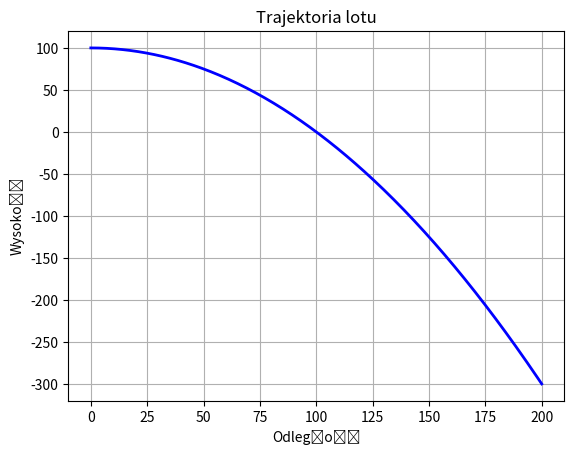

Source code (Python):
import numpy as np
import matplotlib.pyplot as plt

# Funkcja opisująca trajektorię
def trajectory(x):
    return -0.01 * x**2 + 100

# Generowanie punktów x od 0 do 200
x_values = np.linspace(0, 200, 400)
# Obliczenie odpowiadających im wartości y
y_values = trajectory(x_values)

# Rysowanie wykresu
plt.plot(x_values, y_values, color='blue', linewidth=2)
plt.xlabel('Odległość')
plt.ylabel('Wysokość')
plt.title('Trajektoria lotu')
plt.grid(True)
plt.show()
